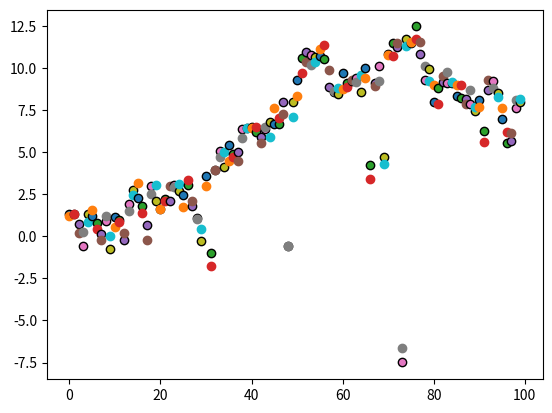

The script that saved this image:

import random
import numpy as np
import matplotlib.pyplot as plt



ITER = 100
E = 0.1
N = 10
greedy = 0
T = 0
tau = 5

Q = np.zeros([N, 4])
R = np.zeros([N, 1])
A = np.zeros([N, 1])
PLOT = np.zeros([ITER, 2])



def surround(t, a):
    for i in range(N):
        A[i, 0] = random.randint(-1000, 1000) / 1000
    R[:, 0] += (((t + 1) * (t + 1) - (t * t)) * A[:, 0]) / 2
    return R[a, 0]


def index():
    global Q
    max = -1000000
    pos = 0
    for i in range(N):
        if Q[i, 2] > max:
            max = Q[i, 2]
            pos = i
    return pos


def Quality(a, t):
    global Q, R, T
    T = 0
    M = 0
    for i in range(N):
        T += np.exp(Q[i, 2] / tau)
    # a -= 1
    Q[a, 0] += 1
    # Q[a, 1] += R[a, 0]
    # Q[a, 2] = Q[a, 1] / Q[a, 0]
    Q[a, 2] = M
    Q[a, 2] = M + 1 / (t + 1) * (surround(t, a) - M)
    if T != 0:
        Q[a, 3] = np.exp(Q[a, 2] / tau) / T
    PLOT[t, 0] = surround(t, a) / (t + 1)
    PLOT[t, 1] = Q[a, 2]


def Nchoice(c):
    S = random.choices(range(N), weights=Q[:, 3])
    while S[0] == c:
        S = random.choices(range(N), weights=Q[:, 3])
    return S[0]


for i in range(N):
    Quality(i, 0)
    # Q[i, 2] = random.random()
    # Q[i, 3] = random.random()
    T += np.exp(Q[i, 2] / tau)


greedy = index()


for i in range(ITER):
    way = random.random()
    if way <= E:
            act = Nchoice(greedy)
            Quality(act, i)
    else:
            Quality(greedy, i)
    greedy = index()
    plt.scatter(i, PLOT[i, 0], edgecolors='000')
    plt.scatter(i, PLOT[i, 1])
print(Q[:, 2], Q[:, 0], greedy, Q[greedy, 2])
plt.show()